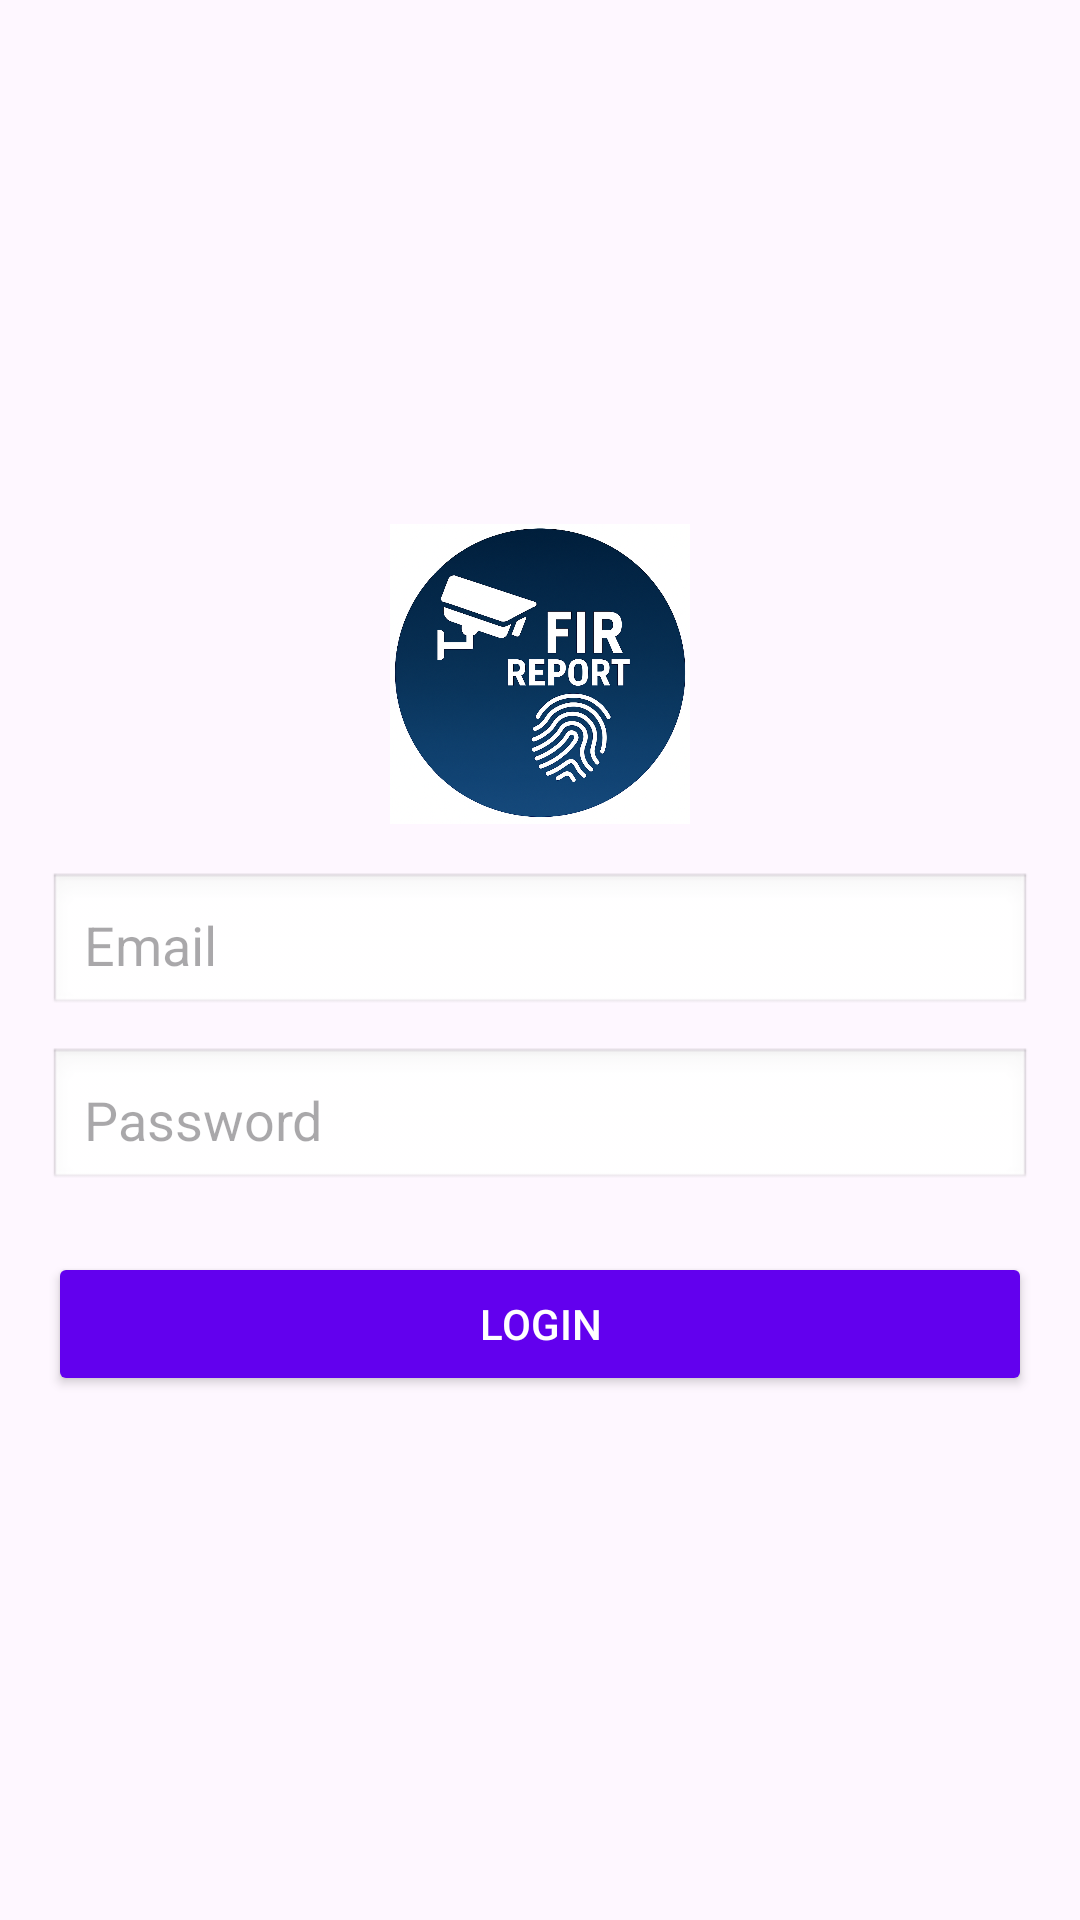

Write the Android layout XML for this screen, with the resource values it uses.
<!-- AndroidManifest.xml: application theme Theme.FIRReport -->
<!-- res/layout/activity_login.xml -->
<?xml version="1.0" encoding="utf-8"?>
<LinearLayout xmlns:android="http://schemas.android.com/apk/res/android"
    android:layout_width="match_parent"
    android:layout_height="match_parent"
    android:orientation="vertical"
    android:gravity="center"
    android:padding="16dp"
    android:background="@drawable/login">

    
    <ImageView
        android:id="@+id/logoImage"
        android:layout_width="100dp"
        android:layout_height="100dp"
        android:layout_gravity="center"
        android:layout_marginBottom="16dp"
        android:src="@drawable/app_logo"
        android:background="@drawable/circle_background"
        android:scaleType="centerCrop"
        android:contentDescription="App Logo" />


    
    <EditText
        android:id="@+id/email"
        android:layout_width="match_parent"
        android:layout_height="wrap_content"
        android:hint="Email"
        android:padding="12dp"
        android:background="@android:drawable/edit_text"/>

    
    <EditText
        android:id="@+id/password"
        android:layout_width="match_parent"
        android:layout_height="wrap_content"
        android:hint="Password"
        android:inputType="textPassword"
        android:padding="12dp"
        android:background="@android:drawable/edit_text"
        android:layout_marginTop="10dp"/>

    
    <Button
        android:id="@+id/loginButton"
        android:layout_width="match_parent"
        android:layout_height="wrap_content"
        android:text="Login"
        android:backgroundTint="@color/purple_500"
        android:textColor="@android:color/white"
        android:layout_marginTop="20dp"/>

</LinearLayout>
<!-- resources referenced by this layout -->
<resources>
  <color name="purple_500">#6200EE</color>
  <!-- drawable app_logo: png bitmap (drawable, 1012379 bytes) -->
  <style name="Theme.FIRReport" parent="Base.Theme.FIRReport" />
  <style name="Base.Theme.FIRReport" parent="Theme.Material3.DayNight.NoActionBar">
          
          
      </style>
</resources>
